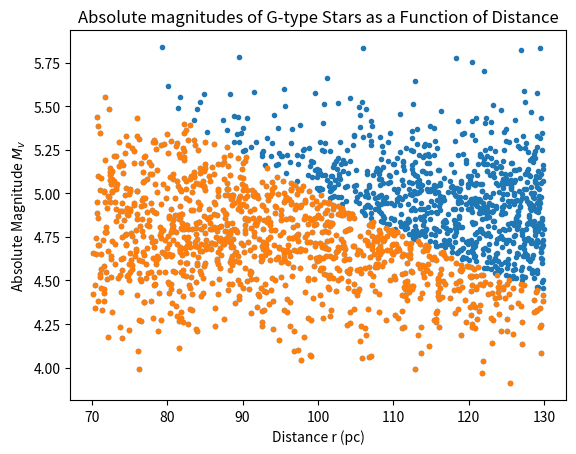
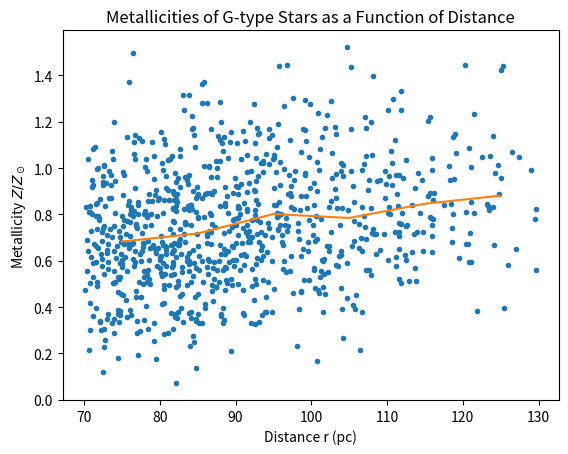

Generate these figures, in order, with matplotlib:
# -*- coding: utf-8 -*-
"""
Spyder Editor

This is a temporary script file.
"""
import numpy as np
import random as rand
import matplotlib.pyplot as plt

# Question 1

# 1a) 
i=2000
rmin= 70
rmax= 130
pi=np.pi

dVmin = round (4*pi*(rmin)**2)
dVmax = round (4*pi*(rmax)**2)

# print(dVmin,dVmax) - checking the range

r_list = []

for i in range(2000):
    V = rand.randint(dVmin,dVmax)
    r = np.sqrt(V/(4*pi))
    r_list.append(r)
    
# print(len(r_list)) - checking the number of values
# print(r_list[0]) - checkinh the order of values

Mvsun = 4.83
sig = 0.3

mag_list = np.random.normal(Mvsun,sig,2000)

plt.plot(r_list,mag_list,'.')
plt.title('Absolute magnitudes of G-type Stars as a Function of Distance')
plt.xlabel('Distance r (pc)')
plt.ylabel('Absolute Magnitude $M_v$')


# 1b) 
Mvis_list = []
rvis_list = []
apmagvis_list= []
apmagall_list= []

for i in range(2000):
    apmag = mag_list[i] + 5*np.log10(r_list[i]/10)
    apmagall_list.append(apmag)
    if apmag < 10:
        Mvis_list.append(mag_list[i])
        rvis_list.append(r_list[i])
        apmagvis_list.append(apmag)
    

#print (len(Mvis_list))
#print (len(rvis_list))
#print(len(apmagvis_list)) 
#print(len(apmagall_list))

meanmag = sum(Mvis_list)/len(Mvis_list)
print ("mean absloute magnitude of the sample of detected stars: %s" % meanmag)

plt.figure(1)
vis = plt.plot(rvis_list,Mvis_list,'.')
plt.savefig('1ab.png', dpi = 1000)

# 1c)
avgr = sum(rvis_list)/len(rvis_list)
print("average distance of the sample of detected stars: %s" % avgr)

L_list = []

msun = -26.73
rsun = 4.848e-6

for i in range(2000):
    L = (10**((msun-apmagall_list[i])/2.5))*((r_list[i])**2/rsun**2)
    L_list.append(L)

avgL = sum(L_list)/len(L_list)
print("average L for all stars is %s solar luminosities" % avgL)

rnew_list = []

samp = len(apmagvis_list)
for i in range(samp):
    rnew = np.sqrt((avgL)/(10**((msun-apmagvis_list[i])/2.5)))*rsun
    rnew_list.append(rnew)

avgrnew = sum(rnew_list)/len(rnew_list)
print("average distance of the sample of detected stars with Lavg : %s" % avgrnew)

#1d)

zmean = 0.67
zsig = 0.28

z_list = np.random.normal(zmean,zsig,2000)

for i in range(2000):
    if z_list[i] <= 0. :
        z_list[i] = 0.0000000001

Mnew_list = []
zvis_list = []
rzvis_list = []

for i in range(2000):
    delM = -0.87*np.log10(z_list[i])
    Mnew = mag_list[i]+delM
    Mnew_list.append(Mnew)
    mnew = Mnew_list[i] + 5*np.log10(r_list[i]/10)
    if mnew < 10:
        zvis_list.append(z_list[i])
        rzvis_list.append(r_list[i])

plt.figure(2)
plt.plot(rzvis_list,zvis_list,'.')
plt.show

bin1 = []
bin2 = []
bin3 = []
bin4 = []
bin5 = []
bin6 = []

for i in range(len(rzvis_list)):
    if  70 <= rzvis_list[i] < 80:
        bin1.append(zvis_list[i])
    elif 80 <= rzvis_list[i] < 90:
        bin2.append(zvis_list[i])
    elif 90 <= rzvis_list[i] < 100:
        bin3.append(zvis_list[i])
    elif 100 <= rzvis_list[i] < 110:
        bin4.append(zvis_list[i])
    elif 110 <= rzvis_list[i] < 120:
        bin5.append(zvis_list[i])
    elif 120 <= rzvis_list[i] <= 130:
        bin6.append(zvis_list[i])

avgmet = []
binavg1 = sum(bin1)/len(bin1)
avgmet.append(binavg1)

binavg2 = sum(bin2)/len(bin2)
avgmet.append(binavg2)

binavg3 = sum(bin3)/len(bin3)
avgmet.append(binavg3)

binavg4 = sum(bin4)/len(bin4)
avgmet.append(binavg4)

binavg5 = sum(bin5)/len(bin5)
avgmet.append(binavg5)

binavg6 = sum(bin6)/len(bin6)
avgmet.append(binavg6)

print(avgmet)

plt.plot([75,85,95,105,115,125],avgmet)
plt.title('Metallicities of G-type Stars as a Function of Distance')
plt.xlabel('Distance r (pc)')
plt.ylabel('Metallicity $Z/Z_\odot$')
plt.savefig('1d.png', dpi = 1000)





    


